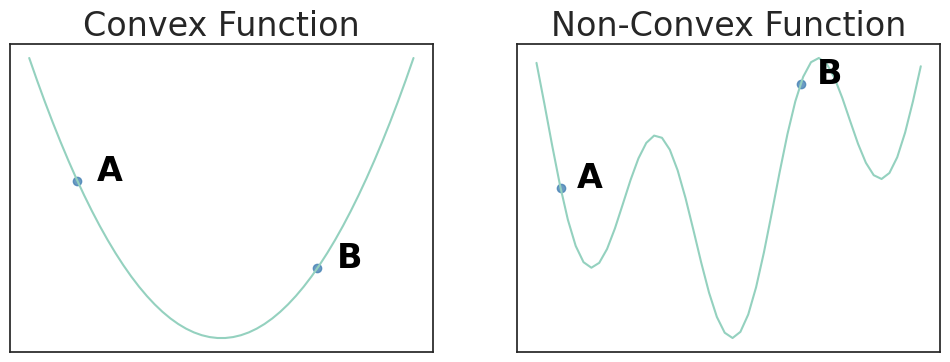

This figure's Python source:
# %%
# ============================================================================ #
#                                 CONVEXITY                                    #
# ============================================================================ #
# Renders a convex curve.

import matplotlib as mpl
import matplotlib.pyplot as plt
import numpy as np
import pandas as pd
import seaborn as sns

# Convex Data
def convex(x): 
    return(x**2)
x1 = np.linspace(-2,2)
y1 = convex(x1)
df_c = pd.DataFrame({
    'x': [-1.5,1],
    'y': [convex(-1.5), convex(1)],
    'group': ['A', 'B']
})

# NonConvex Data
def non_convex(x): 
    return(np.sin(x)+np.sin((10/3)*x))
x2 = np.linspace(2.7,7.5)
y2 = non_convex(x2)
df_nc = pd.DataFrame({
    'x': [3,6],
    'y': [non_convex(3), non_convex(6)],
    'group': ['A', 'B']
})

#%%

sns.set(style="white", font_scale=2)
sns.set_palette("GnBu_d")
fig, (ax1, ax2) = plt.subplots(1,2, figsize=(12,4))
ax1 = sns.lineplot(x=x1, y=y1, ax=ax1)
ax1 = sns.regplot(data=df_c, x='x', y='y', fit_reg=False, marker='o', color='steelblue', ax=ax1)
for line in range(0,df_c.shape[0]):
     ax1.text(df_c.x[line]+0.2, df_c.y[line], df_c.group[line], horizontalalignment='left', size='medium', color='black', weight='semibold')
ax1.set_title("Convex Function")
ax1.set_xlabel("")
ax1.set_ylabel("")
ax1.tick_params(    
    which='both',      # both major and minor ticks are affected
    left=False,
    bottom=False,      # ticks along the bottom edge are off
    top=False,         # ticks along the top edge are off
    labelleft=False,
    labelbottom=False)

ax2 = sns.lineplot(x=x2, y=y2, ax=ax2)
ax2 = sns.regplot(data=df_nc, x='x', y='y', fit_reg=False, marker='o', color='steelblue', ax=ax2)
for line in range(0,df_nc.shape[0]):
     ax2.text(df_nc.x[line]+0.2, df_nc.y[line], df_nc.group[line], horizontalalignment='left', size='medium', color='black', weight='semibold')
ax2.set_title("Non-Convex Function")     
ax2.set_xlabel("")
ax2.set_ylabel("")
ax2.tick_params(    
    which='both',      # both major and minor ticks are affected
    left=False,
    bottom=False,      # ticks along the bottom edge are off
    top=False,         # ticks along the top edge are off
    labelleft=False,
    labelbottom=False)
plt.show()
